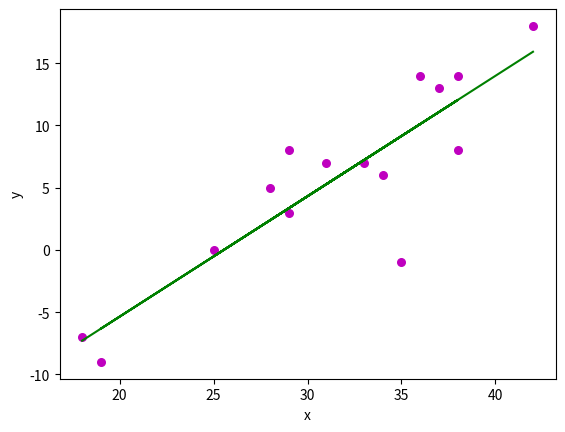

The matplotlib source for this figure:
import numpy as np
import matplotlib.pyplot as plt

def estimate_coef(x, y):
	# number of observations/points
	n = np.size(x)

	# mean of x and y vector
	m_x = np.mean(x)
	m_y = np.mean(y)

	# calculating cross-deviation and deviation about x
	SS_xy = np.sum(y*x) - n*m_y*m_x
	SS_xx = np.sum(x*x) - n*m_x*m_x

	# calculating regression coefficients
	b_1 = SS_xy / SS_xx
	b_0 = m_y - b_1*m_x

	return (b_0, b_1)

def plot_regression_line(x, y, b):
	# plotting the actual points as scatter plot
	plt.scatter(x, y, color = "m",
			marker = "o", s = 30)

	# predicted response vector
	y_pred = b[0] + b[1]*x

	# plotting the regression line
	plt.plot(x, y_pred, color = "g")

	# putting labels
	plt.xlabel('x')
	plt.ylabel('y')

	# function to show plot
	plt.show()

def main():
	# observations / data
	x = np.array([42,34,25,35,37,38,31,33,19,29,38,28,29,36,18])
	y = np.array([18,6,0,-1,13,14,7,7,-9,8,8,5,3,14,-7])

	# estimating coefficients
	b = estimate_coef(x, y)
	print("Estimated coefficients:\nb_0 = {} \
		\nb_1 = {}".format(b[0], b[1]))

	# plotting regression line
	plot_regression_line(x, y, b)

if __name__ == "__main__":
	main()